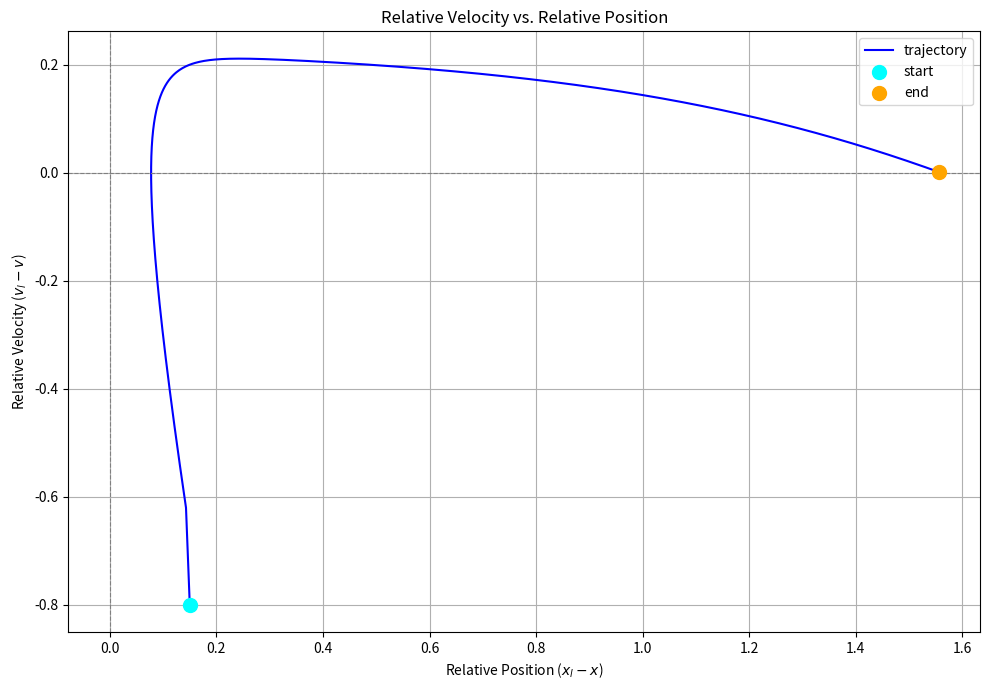
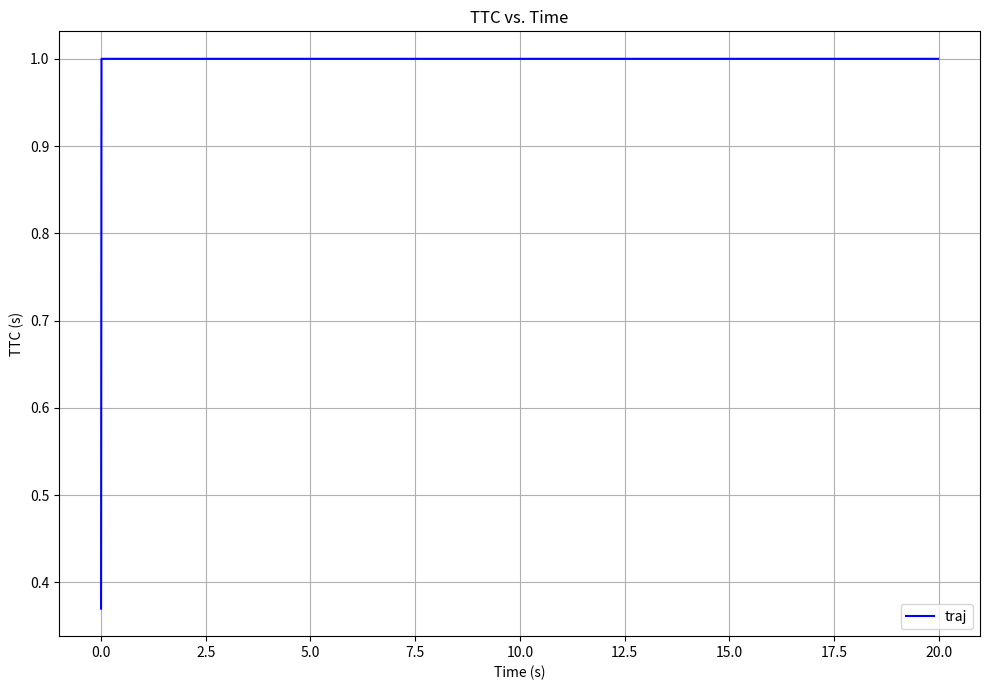

Reproduce these figures in Python, in order.
import matplotlib
matplotlib.use('Agg')
import numpy as np
import matplotlib.pyplot as plt

def dynamics(xl, vl, x, v, params, ttc=None):
    alpha = params['alpha']
    beta = params['beta']
    vmax_desired = params['vmax_desired']
    dt = params['dt']

    # Leading dynamics
    xl_dot = vl
    vl_dot = 0.0

    # Ego dynamics
    x_dot = v
    delta_x = xl - x
    delta_v = vl - v
    v_optimal = np.clip(np.tanh(delta_x - 2) + np.tanh(2), 0, vmax_desired)
    # Use OVM to simulate ttc
    if ttc is None:
        v_dot = alpha * (v_optimal - v)
    else:
        # This should never happen
        if ttc == 0:
            print("Warning: ttc is zero")
            v_dot = alpha * (v_optimal - v)
        # Once ttc is simulated, plug it into the dynamic
        else:
            v_dot = alpha * (v_optimal - v) + beta * delta_v / ttc ** 2

    return xl_dot, vl_dot, x_dot, v_dot

def rk4(xl, vl, x, v, params, ttc=None):
    dt = params['dt']

    # K1
    k1_xl_dot, k1_vl_dot, k1_x_dot, k1_v_dot = dynamics(xl, vl, x, v, params, ttc)

    # K2
    k2_xl_dot, k2_vl_dot, k2_x_dot, k2_v_dot = dynamics(
        xl + 0.5 * dt * k1_xl_dot,
        vl + 0.5 * dt * k1_vl_dot,
        x + 0.5 * dt * k1_x_dot,
        v + 0.5 * dt * k1_v_dot,
        params, ttc
    )

    # K3
    k3_xl_dot, k3_vl_dot, k3_x_dot, k3_v_dot = dynamics(
        xl + 0.5 * dt * k2_xl_dot,
        vl + 0.5 * dt * k2_vl_dot,
        x + 0.5 * dt * k2_x_dot,
        v + 0.5 * dt * k2_v_dot,
        params, ttc
    )

    # K4
    k4_xl_dot, k4_vl_dot, k4_x_dot, k4_v_dot = dynamics(
        xl + dt * k3_xl_dot,
        vl + dt * k3_vl_dot,
        x + dt * k3_x_dot,
        v + dt * k3_v_dot,
        params, ttc
    )

    xl += (dt / 6) * (k1_xl_dot + 2 * k2_xl_dot + 2 * k3_xl_dot + k4_xl_dot)
    vl += (dt / 6) * (k1_vl_dot + 2 * k2_vl_dot + 2 * k3_vl_dot + k4_vl_dot)
    x += (dt / 6) * (k1_x_dot + 2 * k2_x_dot + 2 * k3_x_dot + k4_x_dot)
    v += (dt / 6) * (k1_v_dot + 2 * k2_v_dot + 2 * k3_v_dot + k4_v_dot)

    return xl, vl, x, v

def simulate(xl0, vl0, x0, v0, params, calculate_ttc=False):
    dt = params['dt']
    T = params['T']
    
    num_steps = int(T / dt)

    # Initial conditions
    xl = xl0
    vl = vl0
    x = x0
    v = v0

    # Create arrays to plot
    rel_x = []
    rel_v = []
    time_plot = []
    ttc_plot = []

    # Enter initial conditions to plot
    rel_x.append(xl - x)
    rel_v.append(vl - v)

    for i in range(num_steps):
        '''
        ttc is None means we need to calculate the ttc; e.g.,
        Use the OVM model and run the simulation to calculate ttc
        It does NOT mean ttc = 0
        '''
        ttc = None

        if not calculate_ttc:
            ttc = simulate(xl, vl, x, v, params, calculate_ttc=True) * dt # Calculates ttc in seconds
            # For plotting ttc vs. time
            ttc_plot.append(ttc)
            time_plot.append(i * dt)

        # If we are on the 'first' loop (where we have already calculated ttc by this point), pass ttc into rk4() and thus dynamics()
        # Otherwise if we are supposed to be calculating ttc (calculate_ttc = True), pass ttc = None into rk4() and dynamics()
        xl, vl, x, v = rk4(xl, vl, x, v, params, ttc if not calculate_ttc else None)

        if calculate_ttc:
            # If collision happens, report number of time steps as ttc
            if xl - x <= 0:
                return i + 1
            if vl - v > 0:
                return 100
        else:
            # For plotting rel_v vs. rel_x
            rel_x.append(xl - x)
            rel_v.append(vl - v)
        
    return np.array(rel_x), np.array(rel_v), np.array(time_plot), np.array(ttc_plot) if not calculate_ttc else exit(1)

if __name__ == "__main__":
    # Set initial conditions here
    xl0 = 1.15
    vl0 = 0.55
    x0 = 1.00
    v0 = 1.35

    params = {
        'alpha': 2.0,
        'beta': 3.0,
        'vmax_desired': 1.964,
        'dt': 0.01,
        'T': 20.0
    }

    # Simulation
    rel_x, rel_v, time_plot, ttc_plot = simulate(xl0, vl0, x0, v0, params, calculate_ttc=False)
    print(rel_x, rel_v)
    print(time_plot, ttc_plot)



    # Plot vl-v vs. xl-x
    plt.figure(figsize=(10, 7))
    plt.plot(rel_x, rel_v, label='trajectory', color='blue')
    plt.scatter(rel_x[0], rel_v[0], color='cyan', s=100, zorder=5, label='start')
    plt.scatter(rel_x[-1], rel_v[-1], color='orange', s=100, zorder=5, label='end')

    plt.title('Relative Velocity vs. Relative Position')
    plt.xlabel('Relative Position ($x_l - x$)')
    plt.ylabel('Relative Velocity ($v_l - v$)')
    plt.grid(True)
    plt.axhline(0, color='gray', linestyle='--', linewidth=0.8)
    plt.axvline(0, color='gray', linestyle='--', linewidth=0.8)
    plt.legend()
    plt.tight_layout()
    plt.savefig('OLD_ttc.png')

    # Plot ttc vs. time
    plt.figure(figsize=(10, 7))
    plt.plot(time_plot, ttc_plot, label='traj', color='blue')
    plt.title('TTC vs. Time')
    plt.xlabel('Time (s)')
    plt.ylabel('TTC (s)')
    plt.grid(True)
    plt.legend()
    plt.tight_layout()
    plt.savefig('OLD_ttc_time.png')